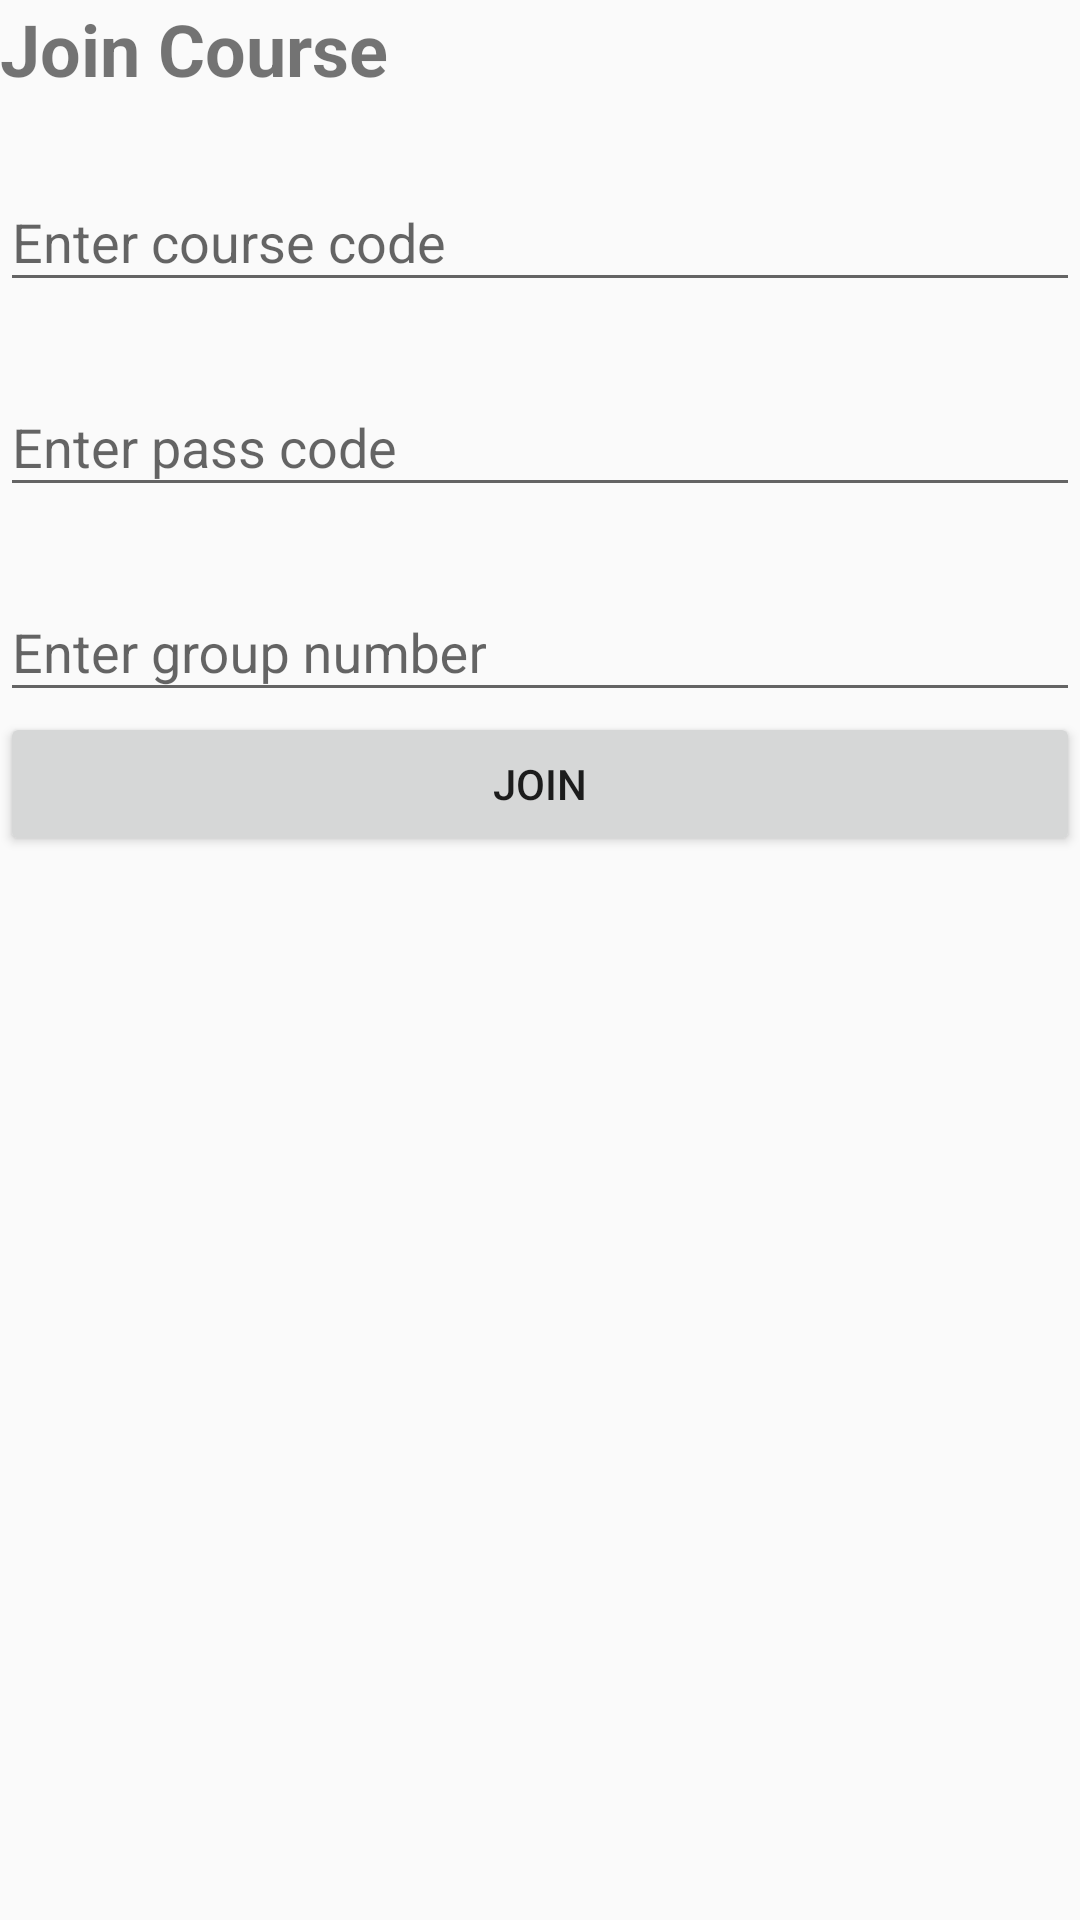

This screen was rendered from an Android layout file. Write that file and the resources it references.
<!-- AndroidManifest.xml: application theme AppTheme -->
<!-- res/layout/activity_join_course.xml -->
<?xml version="1.0" encoding="utf-8"?>
<LinearLayout xmlns:android="http://schemas.android.com/apk/res/android"
    xmlns:tools="http://schemas.android.com/tools"
    android:layout_width="match_parent"
    android:layout_height="match_parent"
    android:layout_margin="@dimen/fab_margin"
    android:orientation="vertical"
    tools:context="eg.edu.cu.fci.ecampus.fci_e_campus.activities.JoinCourseActivity">

    <TextView
        android:layout_width="match_parent"
        android:layout_height="wrap_content"
        android:text="Join Course"
        android:textSize="24sp"
        android:textStyle="bold" />

    <android.support.design.widget.TextInputLayout
        android:id="@+id/course_code_text_input"
        android:layout_width="match_parent"
        android:layout_height="wrap_content"
        android:layout_marginTop="@dimen/fab_margin">

        <android.support.design.widget.TextInputEditText
            android:layout_width="match_parent"
            android:layout_height="wrap_content"
            android:hint="Enter course code"
            android:inputType="text" />

    </android.support.design.widget.TextInputLayout>

    <android.support.design.widget.TextInputLayout
        android:id="@+id/pass_code_text_input"
        android:layout_width="match_parent"
        android:layout_height="wrap_content"
        android:layout_marginTop="@dimen/fab_margin">

        <android.support.design.widget.TextInputEditText
            android:layout_width="match_parent"
            android:layout_height="wrap_content"
            android:hint="Enter pass code"
            android:inputType="text" />

    </android.support.design.widget.TextInputLayout>

    <android.support.design.widget.TextInputLayout
        android:id="@+id/group_number_text_input"
        android:layout_width="match_parent"
        android:layout_height="wrap_content"
        android:layout_marginTop="@dimen/fab_margin">

        <android.support.design.widget.TextInputEditText
            android:layout_width="match_parent"
            android:layout_height="wrap_content"
            android:hint="Enter group number"
            android:inputType="text" />

    </android.support.design.widget.TextInputLayout>

    <Button
        android:id="@+id/join_button"
        android:layout_width="match_parent"
        android:layout_height="wrap_content"
        android:text="Join" />
</LinearLayout>
<!-- resources referenced by this layout -->
<resources>
  <dimen name="fab_margin">16dp</dimen>
  <style name="AppTheme" parent="Theme.AppCompat.Light.DarkActionBar">
          
          <item name="colorPrimary">@color/colorPrimary</item>
          <item name="colorPrimaryDark">@color/colorPrimaryDark</item>
          <item name="colorAccent">@color/colorAccent</item>
      </style>
  <color name="colorPrimary">#E43F3F</color>
  <color name="colorPrimaryDark">#E12929</color>
  <color name="colorAccent">#FF4081</color>
</resources>
